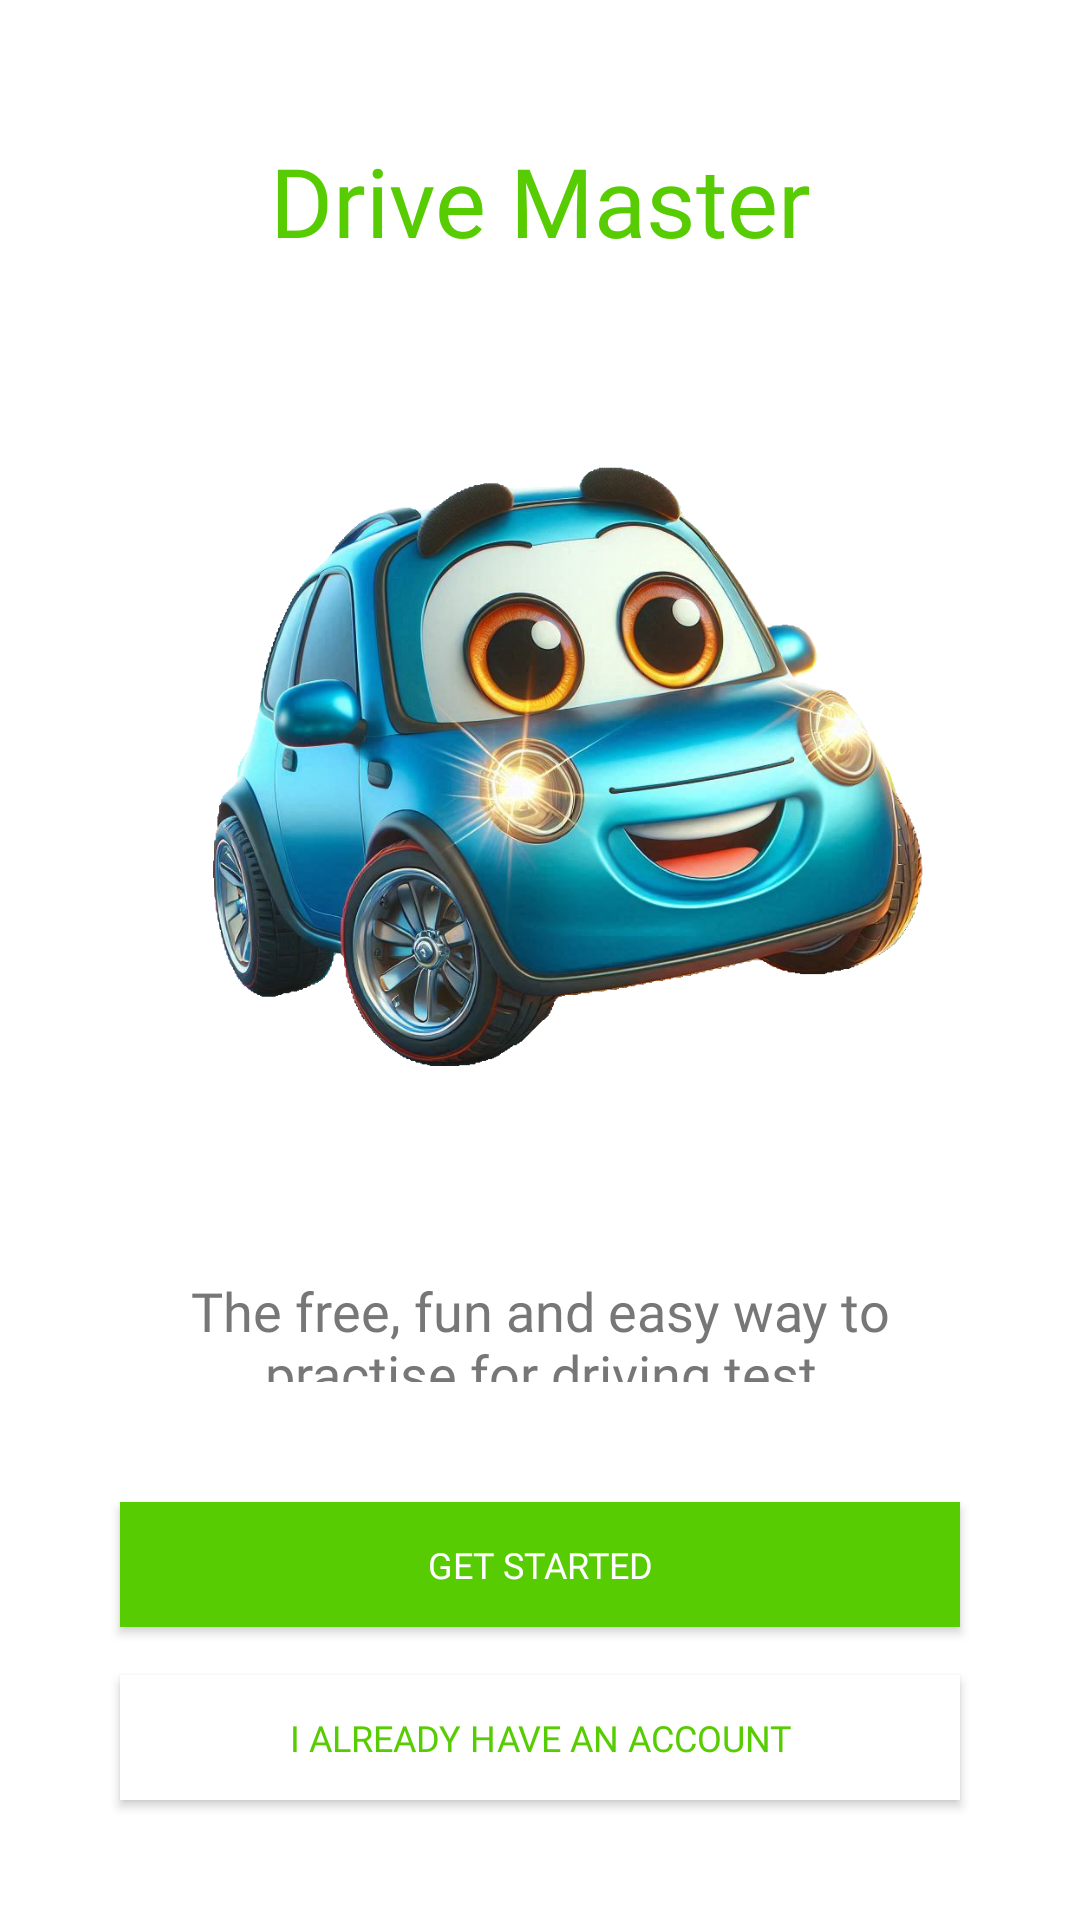

Android layout source for this screen:
<!-- AndroidManifest.xml: activity theme Theme.DriveMaster -->
<!-- res/layout/activity_entry.xml -->
<?xml version="1.0" encoding="utf-8"?>
<LinearLayout xmlns:android="http://schemas.android.com/apk/res/android"
    xmlns:tools="http://schemas.android.com/tools"
    android:id="@+id/main"
    android:layout_width="match_parent"
    android:layout_height="match_parent"
    android:orientation="vertical"
    android:padding="16dp"
    android:weightSum="1"
    tools:context=".activities.EntryActivity">

    <LinearLayout
        android:layout_width="match_parent"
        android:layout_height="wrap_content"
        android:layout_gravity="center"
        android:layout_weight="0.3"
        android:gravity="center"
        android:orientation="vertical"
        android:padding="16dp"></LinearLayout>

    <LinearLayout
        android:layout_width="match_parent"
        android:layout_height="wrap_content"
        android:layout_gravity="center"
        android:layout_weight="0.5"
        android:gravity="center"
        android:orientation="vertical"
        android:padding="16dp">

        <TextView
            style="@style/EntryPageTitle"
            android:layout_width="match_parent"
            android:layout_height="wrap_content"
            android:gravity="center"
            android:text="Drive Master" />

        <ImageView
            android:layout_width="match_parent"
            android:layout_height="358dp"
            android:layout_gravity="center"
            android:layout_weight="0.7"
            android:src="@drawable/drive_master_logo" />

        <TextView
            style="@style/EntryPageSubtitle"
            android:layout_width="match_parent"
            android:layout_height="wrap_content"
            android:layout_weight="0.3"
            android:text="The free, fun and easy way to practise for driving test" />
    </LinearLayout>

    <LinearLayout
        android:layout_width="match_parent"
        android:layout_height="wrap_content"
        android:layout_gravity="center"
        android:layout_margin="16dp"
        android:layout_weight="0.2"
        android:orientation="vertical">

        <Button
            android:id="@+id/btnGetStarted"
            style="@style/GreenButton"
            android:layout_width="match_parent"
            android:layout_height="wrap_content"
            android:layout_margin="8dp"
            android:layout_weight="0.5"
            android:text="Get Started" />

        <Button
            android:id="@+id/btnSignIn"
            style="@style/WhiteButton"
            android:layout_width="match_parent"
            android:layout_height="wrap_content"
            android:layout_margin="8dp"
            android:layout_weight="0.5"
            android:text="I Already have an account" />

    </LinearLayout>

</LinearLayout>
<!-- resources referenced by this layout -->
<resources>
  <!-- drawable drive_master_logo: png bitmap (drawable, 827181 bytes) -->
  <style name="EntryPageSubtitle" parent="TextAppearance.AppCompat">
          <item name="android:fontFamily">@font/nunito_semibold</item>
          <item name="android:textSize">18sp</item>
          <item name="android:gravity">center</item>
          <item name="android:textColor">@color/textColorSecondary</item>
      </style>
  <style name="EntryPageTitle" parent="TextAppearance.AppCompat">
          <item name="android:fontFamily">@font/nunito_extrabold</item>
          <item name="android:textSize">32sp</item>
          <item name="android:textColor">@color/textColorTitle</item>
      </style>
  <style name="GreenButton" parent="Widget.AppCompat.Button">
          <item name="android:fontFamily">@font/nunito_extrabold</item>
          <item name="android:textSize">12sp</item>
          <item name="android:textColor">@color/greenButtonTextColor</item>
          <item name="android:background">@color/greenButtonColor</item>
      </style>
  <style name="WhiteButton" parent="Widget.AppCompat.Button">
          <item name="android:fontFamily">@font/nunito_extrabold</item>
          <item name="android:textSize">12sp</item>
          <item name="android:textColor">@color/whiteButtonTextColor</item>
          <item name="android:background">@color/whiteButtonColor</item>
          <item name="backgroundTint">@color/whiteButtonColor</item>
      </style>
  <style name="Theme.DriveMaster" parent="Theme.MaterialComponents.Light.NoActionBar">
          <item name="colorPrimary">@color/colorPrimary</item>
          <item name="colorPrimaryDark">@color/colorPrimaryDark</item>
          <item name="colorAccent">@color/colorAccent</item>
          <item name="android:textColorPrimary">@color/textColorPrimary</item>
          <item name="android:textColorSecondary">@color/textColorSecondary</item>
          <item name="buttonStyle">@style/GreenButton</item>
      </style>
  <color name="textColorSecondary">#777777</color>
  <color name="textColorTitle">#58CC02</color>
  <color name="greenButtonTextColor">#FFFFFF</color>
  <color name="greenButtonColor">#58CC02</color>
  <color name="whiteButtonTextColor">#58CC02</color>
  <color name="whiteButtonColor">#FFFFFF</color>
  <color name="colorPrimary">#58CC02</color>
  <color name="colorPrimaryDark">#45A001</color>
  <color name="colorAccent">#FFA726</color>
  <color name="textColorPrimary">#212121</color>
</resources>
